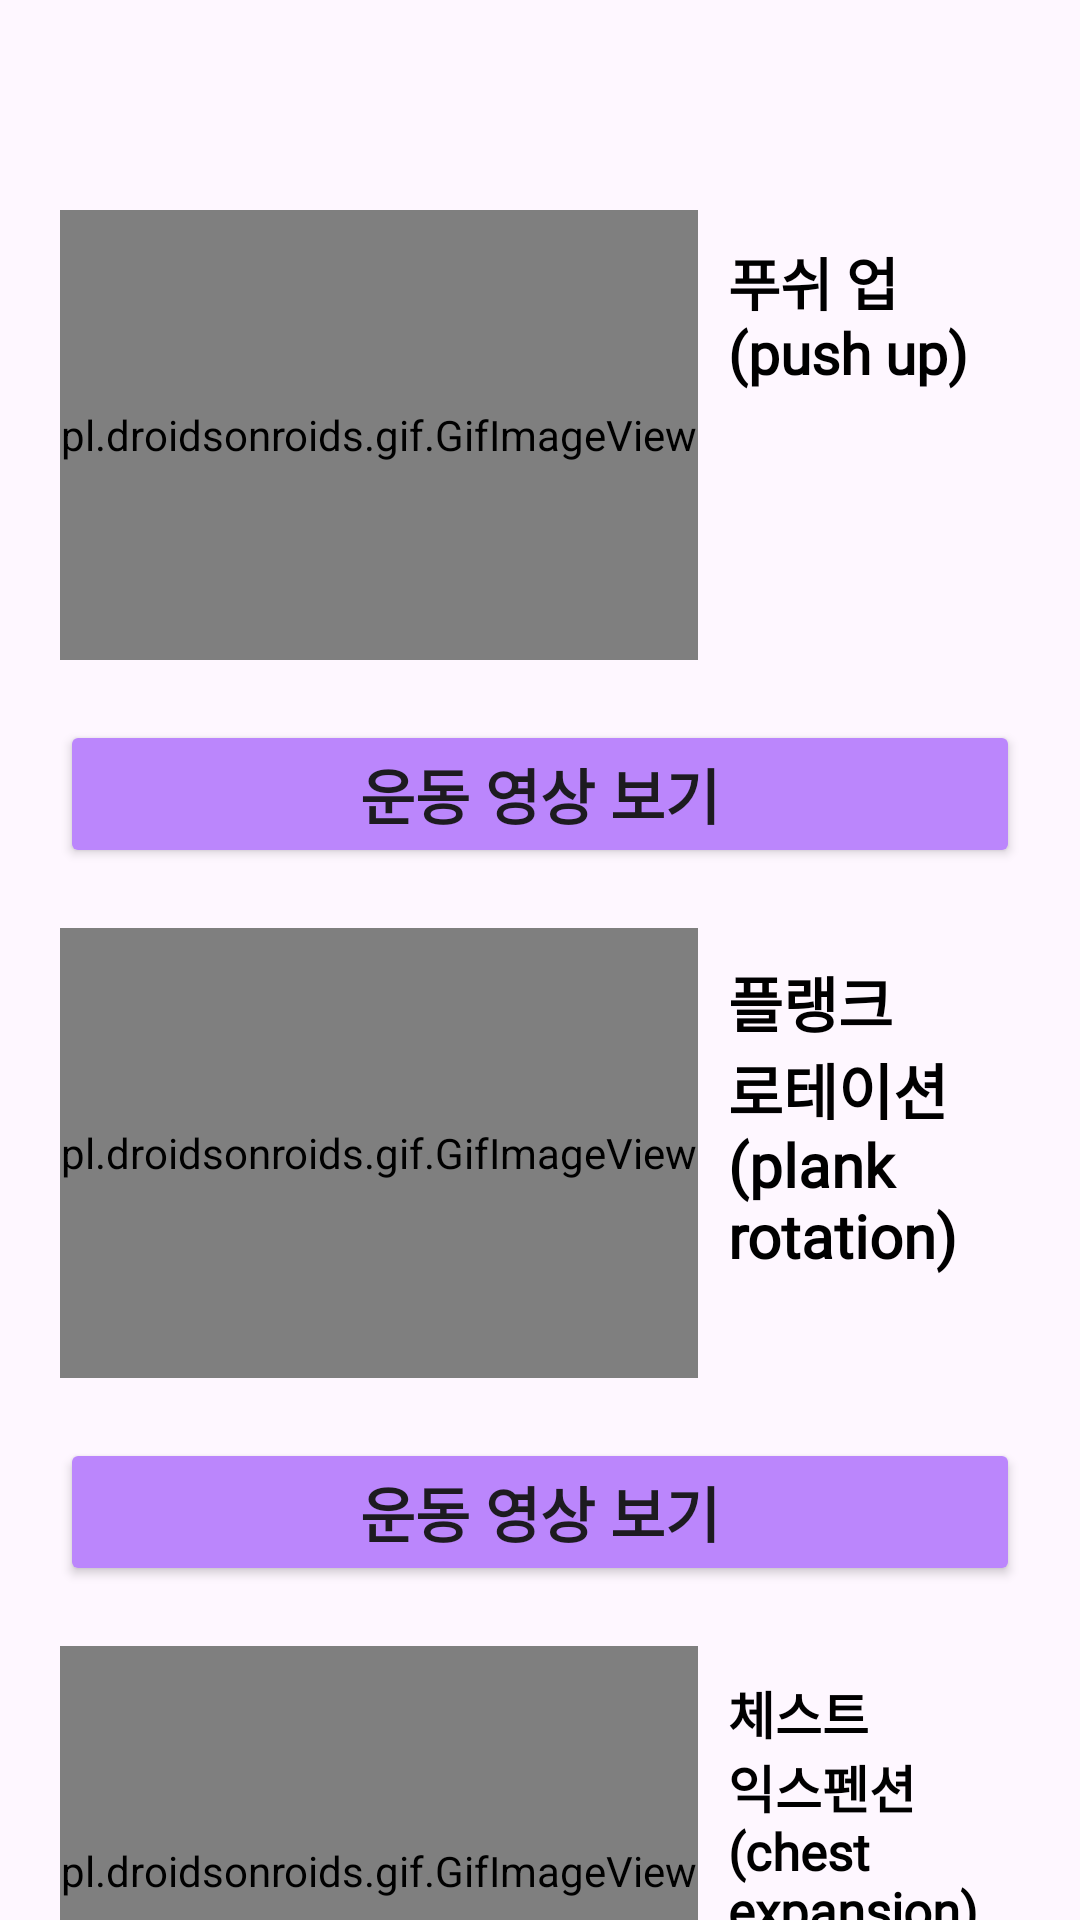

Reconstruct the res/layout file that produces this screen, plus the resources it refers to.
<!-- AndroidManifest.xml: application theme Theme.Undong -->
<!-- res/layout/fragment_seven.xml -->
<?xml version="1.0" encoding="utf-8"?>


<androidx.constraintlayout.widget.ConstraintLayout
    xmlns:android="http://schemas.android.com/apk/res/android"
    xmlns:app="http://schemas.android.com/apk/res-auto"
    xmlns:tools="http://schemas.android.com/tools"
    android:layout_width="match_parent"
    android:layout_height="match_parent"
    android:orientation="vertical"
    tools:context=".SevenFragment"
    android:layout_marginBottom="30dp">

    
    <LinearLayout
        android:layout_width="match_parent"
        android:layout_height="match_parent"
        android:orientation="vertical"
        tools:layout_editor_absoluteX="0dp"
        tools:layout_editor_absoluteY="29dp">

        
        <ScrollView
            android:layout_width="match_parent"
            android:layout_height="0dp"
            android:layout_marginTop="50.0dp"
            android:layout_weight="1"
            android:scrollbars="none">

            
            <LinearLayout
                android:layout_width="match_parent"
                android:layout_height="wrap_content"
                android:layout_margin="10dp"
                android:layout_marginTop="1.0dp"
                android:orientation="vertical">

                
                <LinearLayout
                    android:onClick="pushup"
                    android:layout_width="match_parent"
                    android:layout_height="wrap_content"
                    android:layout_margin="10.0dp"
                    android:layout_marginTop="15.0dp"
                    android:background="@drawable/backgroundcrop"
                    android:orientation="horizontal">

                    <pl.droidsonroids.gif.GifImageView
                        android:layout_width="0dp"
                        android:layout_height="150dp"
                        android:layout_weight="2"
                        android:src="@drawable/pushup" />

                    <LinearLayout
                        android:layout_width="1dp"
                        android:layout_height="wrap_content"
                        android:layout_weight="1"
                        android:orientation="vertical">

                        <TextView
                            android:layout_width="135dp"
                            android:layout_height="wrap_content"
                            android:fontFamily="@font/yeongduck"
                            android:padding="10.0dp"
                            android:text="푸쉬 업
                            (push up)"
                            android:textColor="#FF000000"
                            android:textSize="19.0sp"
                            android:textStyle="bold" />

                    </LinearLayout>



                </LinearLayout>

                
                <Button
                    android:id="@+id/pushup"
                    android:layout_width="fill_parent"
                    android:layout_height="wrap_content"
                    android:layout_margin="10.0dp"
                    android:onClick="startPushup1"
                    android:text="운동 영상 보기"
                    android:backgroundTint="@color/purple_200"
                    android:textStyle="bold"
                    android:textSize="20dp"/>

                
                <LinearLayout
                    android:onClick="plankrotation"
                    android:layout_width="match_parent"
                    android:layout_height="wrap_content"
                    android:layout_margin="10.0dp"
                    android:layout_marginTop="15.0dp"
                    android:background="@drawable/backgroundcrop"
                    android:orientation="horizontal">

                    <pl.droidsonroids.gif.GifImageView
                        android:layout_width="0dp"
                        android:layout_height="150dp"
                        android:layout_weight="2"
                        android:src="@drawable/plankrotation" />

                    <LinearLayout
                        android:layout_width="1dp"
                        android:layout_height="wrap_content"
                        android:layout_weight="1"
                        android:orientation="vertical">

                        <TextView
                            android:layout_width="135dp"
                            android:layout_height="wrap_content"
                            android:fontFamily="@font/yeongduck"
                            android:padding="10.0dp"
                            android:text="플랭크
                            로테이션
                            (plank rotation)"
                            android:textColor="#FF000000"
                            android:textSize="20.0sp"
                            android:textStyle="bold" />

                    </LinearLayout>



                </LinearLayout>

                
                <Button
                    android:id="@+id/plankrotation"
                    android:layout_width="fill_parent"
                    android:layout_height="wrap_content"
                    android:layout_margin="10.0dp"
                    android:onClick="startPushup1"
                    android:text="운동 영상 보기"
                    android:backgroundTint="@color/purple_200"
                    android:textStyle="bold"
                    android:textSize="20dp"/>

                <LinearLayout
                    android:onClick="chestexpansion"
                    android:layout_width="match_parent"
                    android:layout_height="wrap_content"
                    android:layout_margin="10.0dp"
                    android:layout_marginTop="15.0dp"
                    android:background="@drawable/backgroundcrop"
                    android:orientation="horizontal">

                    <pl.droidsonroids.gif.GifImageView
                        android:layout_width="0dp"
                        android:layout_height="150dp"
                        android:layout_weight="2"
                        android:src="@drawable/chestexpansion" />

                    <LinearLayout
                        android:layout_width="1dp"
                        android:layout_height="wrap_content"
                        android:layout_weight="1"
                        android:orientation="vertical">

                        <TextView
                            android:layout_width="135dp"
                            android:layout_height="wrap_content"
                            android:fontFamily="@font/yeongduck"
                            android:padding="10.0dp"
                            android:text="체스트
                            익스펜션
                            (chest
                            expansion)"
                            android:textColor="#FF000000"
                            android:textSize="17.0sp"
                            android:textStyle="bold" />

                    </LinearLayout>



                </LinearLayout>

                
                <Button
                    android:id="@+id/chestexpansion"
                    android:layout_width="fill_parent"
                    android:layout_height="wrap_content"
                    android:layout_margin="10.0dp"
                    android:onClick="startPushup1"
                    android:text="운동 영상 보기"
                    android:backgroundTint="@color/purple_200"
                    android:textStyle="bold"
                    android:textSize="20dp"/>

                <LinearLayout
                    android:onClick="shoulderpress"
                    android:layout_width="match_parent"
                    android:layout_height="wrap_content"
                    android:layout_margin="10.0dp"
                    android:layout_marginTop="15.0dp"
                    android:background="@drawable/backgroundcrop"
                    android:orientation="horizontal">

                    <pl.droidsonroids.gif.GifImageView
                        android:layout_width="0dp"
                        android:layout_height="150dp"
                        android:layout_weight="2"
                        android:src="@drawable/shoulderpress" />

                    <LinearLayout
                        android:layout_width="1dp"
                        android:layout_height="wrap_content"
                        android:layout_weight="1"
                        android:orientation="vertical">

                        <TextView
                            android:layout_width="135dp"
                            android:layout_height="wrap_content"
                            android:fontFamily="@font/yeongduck"
                            android:padding="10.0dp"
                            android:text="숄더 프레스
                            (shoulder press)"
                            android:textColor="#FF000000"
                            android:textSize="19.0sp"
                            android:textStyle="bold" />

                    </LinearLayout>
                </LinearLayout>

                
                <Button
                    android:id="@+id/shoulderpress"
                    android:layout_width="fill_parent"
                    android:layout_height="wrap_content"
                    android:layout_margin="10.0dp"
                    android:onClick="startPushup1"
                    android:text="운동 영상 보기(덤벨 필요)"
                    android:backgroundTint="@color/purple_200"
                    android:textStyle="bold"
                    android:textSize="20dp"/>


                <LinearLayout
                    android:onClick="shouldertaps"
                    android:layout_width="match_parent"
                    android:layout_height="wrap_content"
                    android:layout_margin="10.0dp"
                    android:layout_marginTop="15.0dp"
                    android:background="@drawable/backgroundcrop"
                    android:orientation="horizontal">

                    <pl.droidsonroids.gif.GifImageView
                        android:layout_width="0dp"
                        android:layout_height="150dp"
                        android:layout_weight="2"
                        android:src="@drawable/shouldertaps" />

                    <LinearLayout
                        android:layout_width="1dp"
                        android:layout_height="wrap_content"
                        android:layout_weight="1"
                        android:orientation="vertical">

                        <TextView
                            android:layout_width="135dp"
                            android:layout_height="wrap_content"
                            android:fontFamily="@font/yeongduck"
                            android:padding="10.0dp"
                            android:text="숄더 탭
                            (shoulder taps)"
                            android:textColor="#FF000000"
                            android:textSize="19.0sp"
                            android:textStyle="bold" />

                    </LinearLayout>



                </LinearLayout>

                
                <Button
                    android:id="@+id/shouldertaps"
                    android:layout_width="fill_parent"
                    android:layout_height="wrap_content"
                    android:layout_margin="10.0dp"
                    android:onClick="startPushup1"
                    android:text="운동 영상 보기"
                    android:backgroundTint="@color/purple_200"
                    android:textStyle="bold"
                    android:textSize="20dp"/>

            </LinearLayout>

        </ScrollView>

    </LinearLayout>



</androidx.constraintlayout.widget.ConstraintLayout>
<!-- resources referenced by this layout -->
<resources>
  <color name="purple_200">#FFBB86FC</color>
  <style name="Theme.Undong" parent="Base.Theme.Undong" />
  <style name="Base.Theme.Undong" parent="Theme.Material3.DayNight.NoActionBar">
  
          
          
      </style>
</resources>
